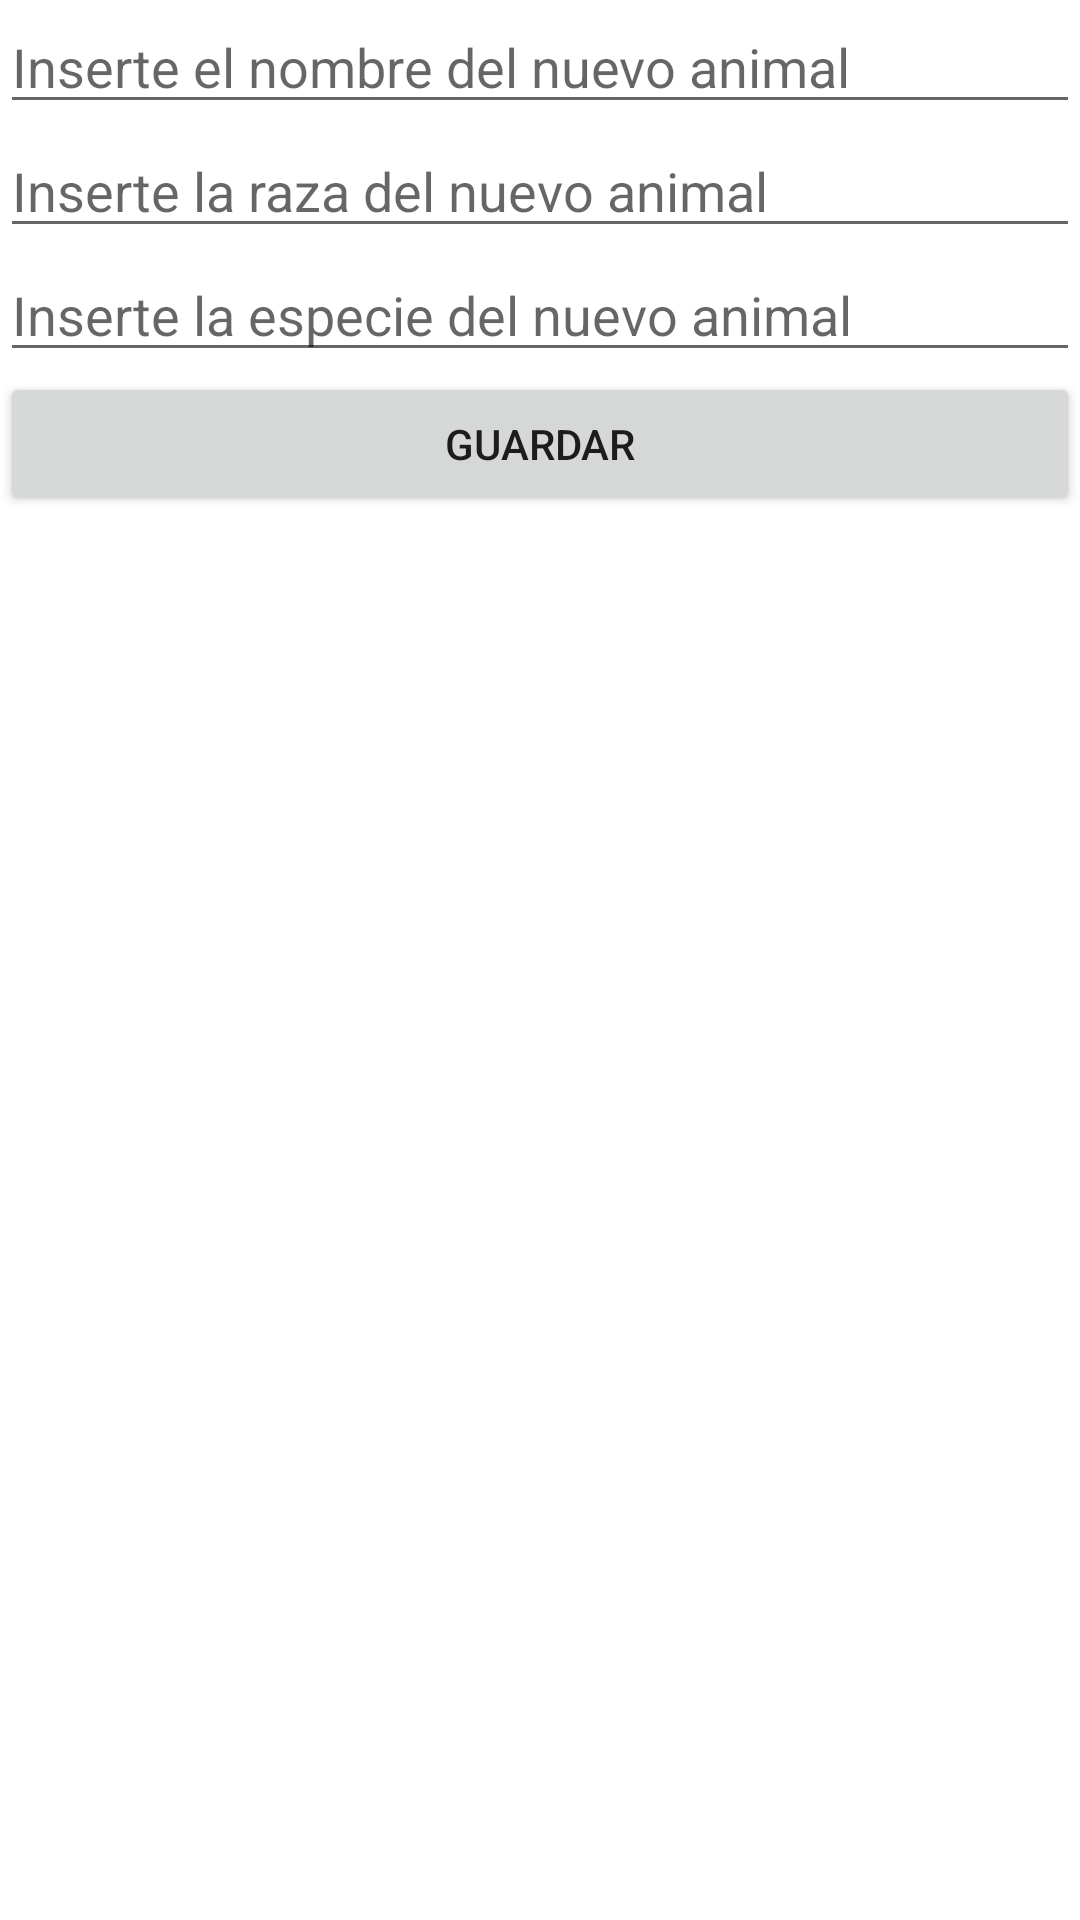

Android layout source for this screen:
<!-- AndroidManifest.xml: application theme Theme.GatosYPerros -->
<!-- res/layout/activity_nuevo_animal.xml -->
<?xml version="1.0" encoding="utf-8"?>
<LinearLayout xmlns:android="http://schemas.android.com/apk/res/android"
    xmlns:tools="http://schemas.android.com/tools"
    android:layout_width="match_parent"
    android:layout_height="match_parent"
    android:orientation="vertical"
    tools:context=".NuevoAnimal">

    <EditText
        android:id="@+id/textViewNombreNuevo"
        android:layout_width="match_parent"
        android:layout_height="wrap_content"
        android:hint="Inserte el nombre del nuevo animal"
        android:inputType="text" />

    <EditText
        android:id="@+id/textViewRazaNuevo"
        android:layout_width="match_parent"
        android:layout_height="wrap_content"
        android:hint="Inserte la raza del nuevo animal"
        android:inputType="text"
        tools:ignore="TouchTargetSizeCheck" />

    <EditText
        android:id="@+id/textViewEspecieNuevo"
        android:layout_width="match_parent"
        android:layout_height="wrap_content"
        android:hint="Inserte la especie del nuevo animal"
        android:inputType="text"
        tools:ignore="TouchTargetSizeCheck" />

    <Button
        android:id="@+id/buttonGuardar"
        android:layout_width="match_parent"
        android:layout_height="wrap_content"
        android:text="Guardar" />

</LinearLayout>
<!-- resources referenced by this layout -->
<resources>
  <style name="Theme.GatosYPerros" parent="Theme.MaterialComponents.DayNight.DarkActionBar">
          
          <item name="colorPrimary">@color/purple_500</item>
          <item name="colorPrimaryVariant">@color/purple_700</item>
          <item name="colorOnPrimary">@color/white</item>
          
          <item name="colorSecondary">@color/teal_200</item>
          <item name="colorSecondaryVariant">@color/teal_700</item>
          <item name="colorOnSecondary">@color/black</item>
          
          <item name="android:statusBarColor">?attr/colorPrimaryVariant</item>
          
      </style>
  <!-- not gathered from this repository: default colours our renderer supplied (Android Studio template values) -->
  <color name="purple_500">#FF6200EE</color>
  <color name="purple_700">#FF3700B3</color>
  <color name="teal_200">#FF03DAC5</color>
  <color name="teal_700">#FF018786</color>
  <color name="black">#FF000000</color>
  <color name="white">#FFFFFFFF</color>
</resources>
